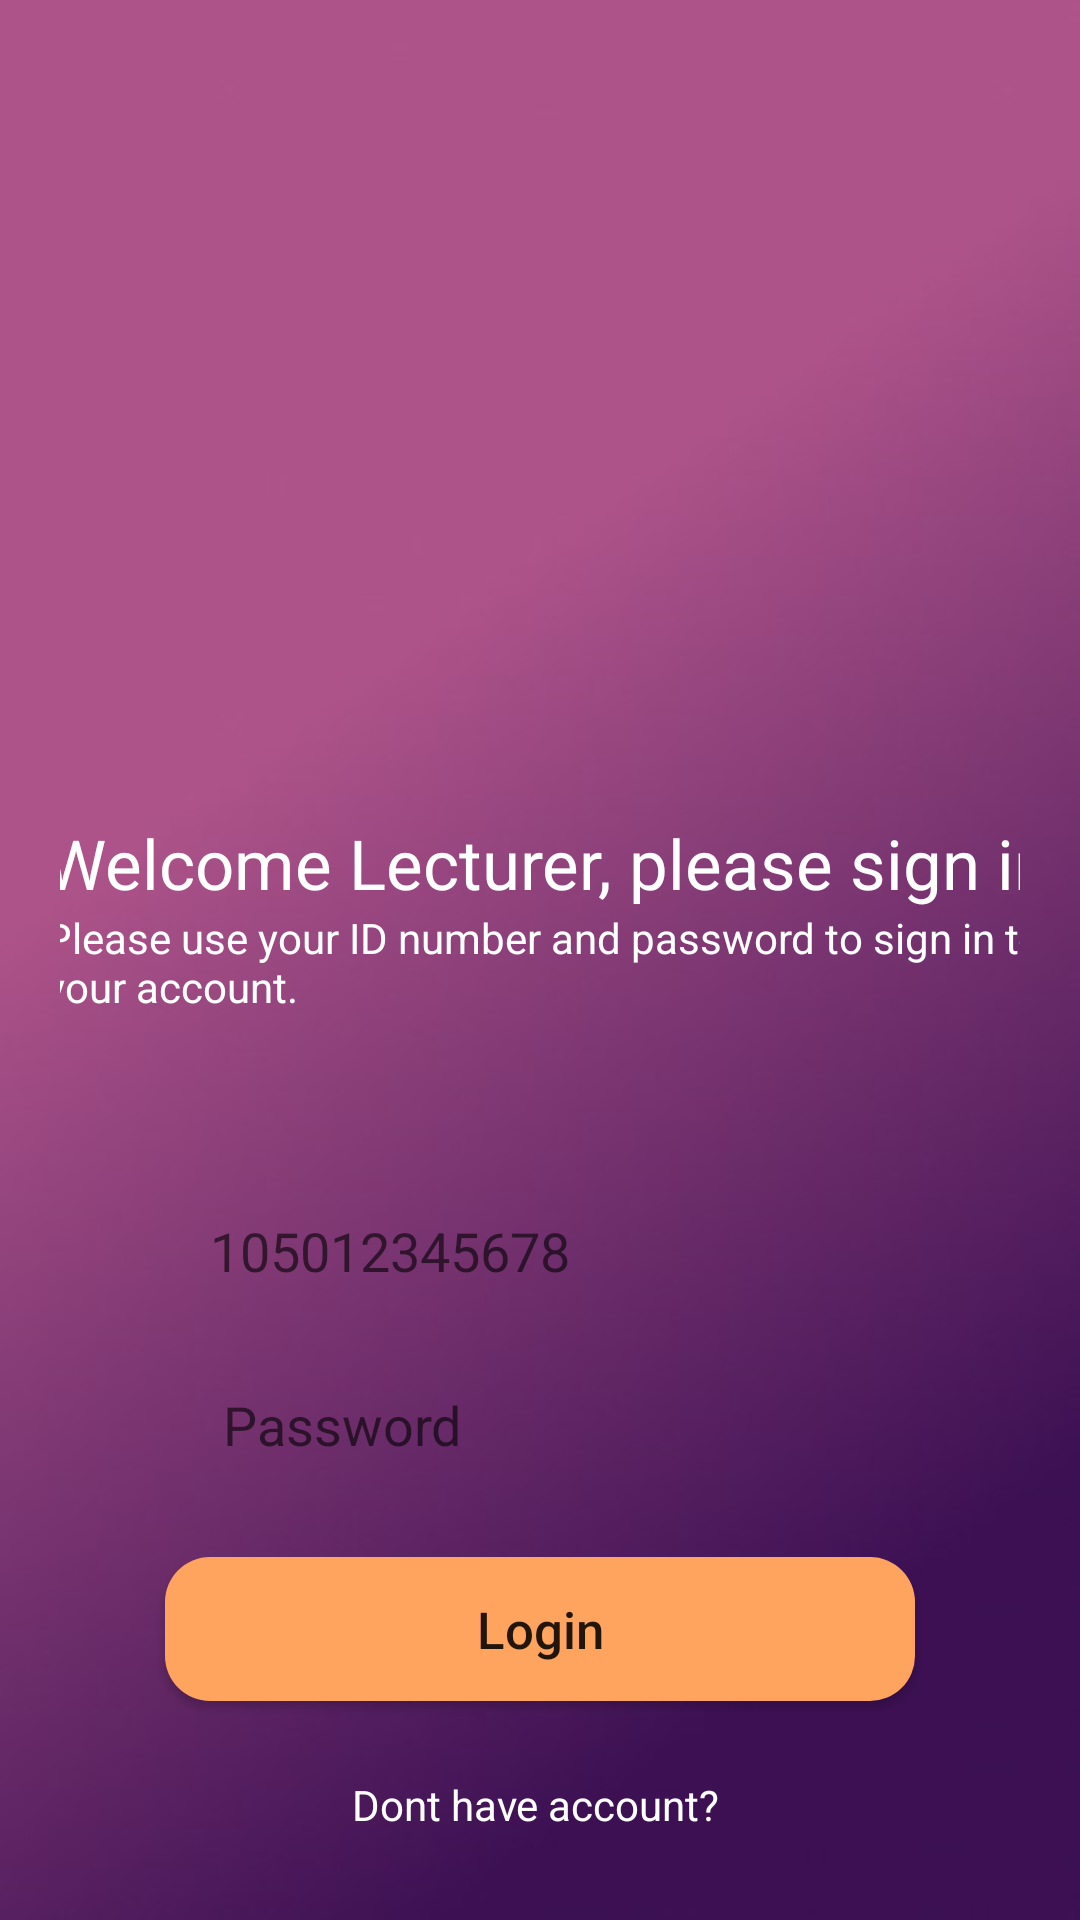

Reconstruct the res/layout file that produces this screen, plus the resources it refers to.
<!-- AndroidManifest.xml: application theme Theme.AbsenQrCodewithGps -->
<!-- res/layout/login_lecture.xml -->
<?xml version="1.0" encoding="utf-8"?>
<RelativeLayout xmlns:android="http://schemas.android.com/apk/res/android"
    xmlns:tools="http://schemas.android.com/tools"
    xmlns:app="http://schemas.android.com/apk/res-auto"
    android:layout_width="match_parent"
    android:layout_height="match_parent"
    android:padding="20dp"
    tools:context=".LoginStudent"
    android:background="@drawable/background_home_page">

    <LinearLayout
        android:layout_width="match_parent"
        android:layout_height="wrap_content"
        android:gravity="center"
        android:orientation="vertical">

        <ImageView
            android:id="@+id/imageView"
            android:layout_width="167dp"
            android:layout_height="164dp"
            android:layout_margin="45dp"
            android:layout_marginTop="100dp"
            android:gravity="center"
            app:srcCompat="@drawable/logo_universitas_klabat" />

        <TextView
            android:id="@+id/text_welcome"
            android:layout_width="350dp"
            android:layout_height="wrap_content"
            android:layout_marginLeft="10dp"
            android:text="Welcome Lecturer, please sign in!"
            android:textColor="#FFFFFF"
            android:textSize="23dp" />

        <TextView
            android:id="@+id/text_command"
            android:layout_width="350dp"
            android:layout_height="40dp"
            android:layout_marginLeft="10dp"
            android:text="Please use your ID number and password to sign in to your account."
            android:textColor="#FFFFFF"
            android:textSize="14dp" />

        <EditText
            android:id="@+id/et_username_lecture"
            android:layout_width="250dp"
            android:layout_height="48dp"
            android:layout_marginTop="50dp"
            android:background="@drawable/inputtext"
            android:ems="10"
            android:hint="105012345678"
            android:inputType="textPersonName"
            android:paddingLeft="15dp"
            android:textColor="@color/black"
            android:textSize="18sp" />

        <EditText
            android:id="@+id/et_password_lecture"
            android:layout_width="250dp"
            android:layout_height="48dp"
            android:layout_marginTop="10dp"
            android:background="@drawable/inputtext"
            android:ems="10"
            android:hint=" Password"
            android:inputType="textPassword"
            android:paddingLeft="15dp"
            android:textColor="@color/black"
            android:textSize="18sp" />

        <Button
            android:id="@+id/btn_login_lecture"
            android:layout_width="250dp"
            android:layout_height="wrap_content"
            android:layout_gravity="center"
            android:layout_marginTop="20dp"
            android:background="@drawable/btn_login"
            android:text="Login"
            android:textAllCaps="false"
            android:textSize="17sp" />

        <TextView
            android:id="@+id/text_signup"
            android:layout_width="145dp"
            android:layout_height="25dp"
            android:layout_gravity="center"
            android:layout_marginLeft="10dp"
            android:text="Dont have account?"
            android:textColor="#FFFFFF"
            android:textSize="14dp"
            android:layout_marginTop="25dp"/>

        <Button
            android:id="@+id/btn_signup_lecture"
            android:layout_width="250dp"
            android:layout_height="wrap_content"
            android:layout_gravity="center"
            android:layout_marginTop="5dp"
            android:background="@drawable/btn_login"
            android:text="Sign Up"
            android:textAllCaps="false"
            android:textSize="17sp" />

        <ProgressBar
            android:id="@+id/progressBar"
            android:layout_width="wrap_content"
            android:layout_height="wrap_content"
            android:visibility="gone" />
    </LinearLayout>


</RelativeLayout>
<!-- resources referenced by this layout -->
<resources>
  <!-- drawable background_home_page: png bitmap (drawable, 51511 bytes) -->
  <!-- drawable btn_login (drawable) -->
  <?xml version="1.0" encoding="utf-8"?>
  <shape xmlns:android="http://schemas.android.com/apk/res/android"
      android:shape="rectangle">
      <solid android:color="#FFA45E"/>
      <corners android:radius="15dp"/>
  
  </shape>
  <style name="Theme.AbsenQrCodewithGps" parent="Theme.AppCompat.Light.NoActionBar">
          
          <item name="colorPrimary">@color/purple_500</item>
          <item name="colorPrimaryVariant">@color/purple_700</item>
          <item name="colorOnPrimary">@color/white</item>
          
          <item name="colorSecondary">@color/teal_200</item>
          <item name="colorSecondaryVariant">@color/teal_700</item>
          <item name="colorOnSecondary">@color/black</item>
          
          <item name="android:statusBarColor">?attr/colorPrimaryVariant</item>
          
      </style>
  <!-- not gathered from this repository: default colours our renderer supplied (Android Studio template values) -->
  <color name="purple_500">#FF6200EE</color>
  <color name="purple_700">#FF3700B3</color>
  <color name="teal_200">#FF03DAC5</color>
  <color name="teal_700">#FF018786</color>
  <color name="black">#FF000000</color>
  <color name="white">#FFFFFFFF</color>
</resources>
